Image classification data set "sunflowerdataset_split" (bharathreddy751/crop-growth-monitoring-system on GitHub). Class labels (5): stage 1 young bud, stage 2 mature bud, stage 3 early bloom, stage 4 full bloom, stage 5 wilted.

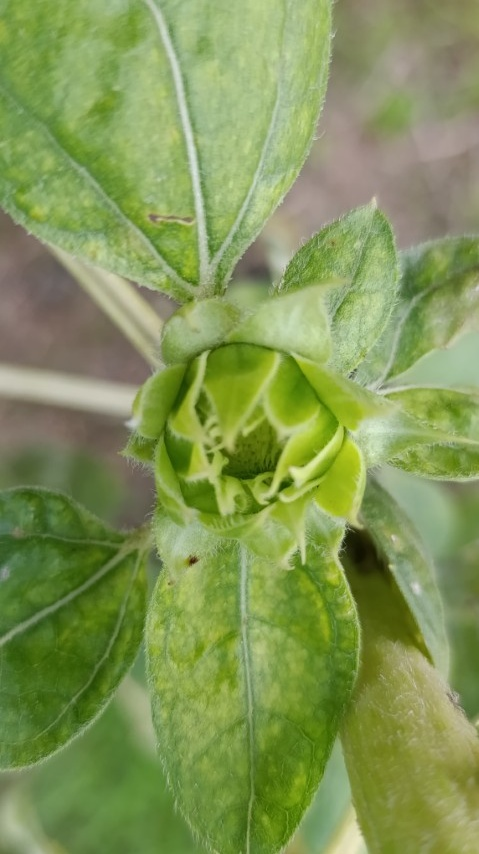
Label: stage 1 young bud

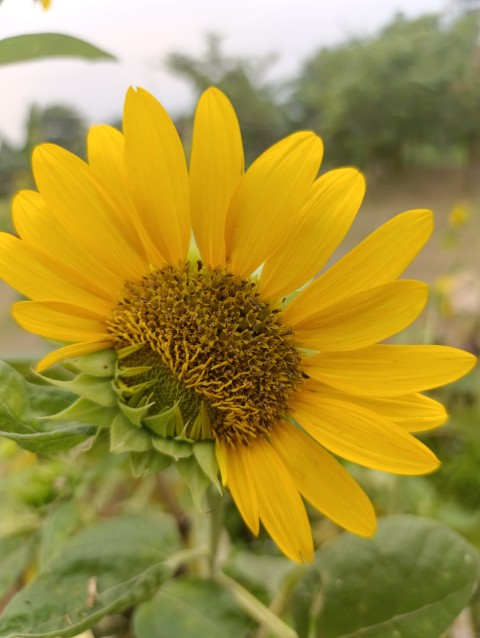
Label: stage 3 early bloom

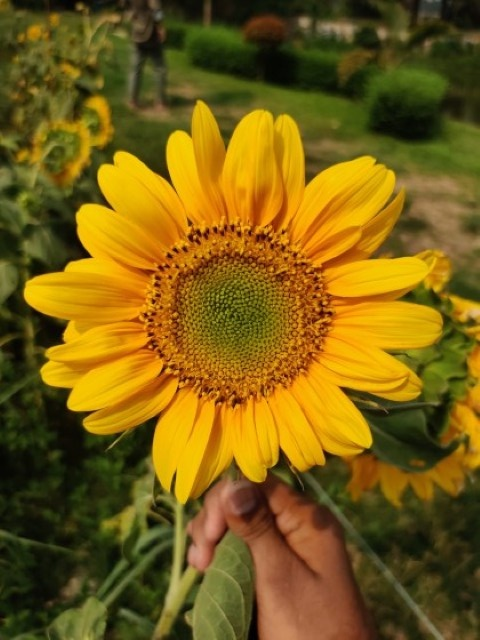
Label: stage 4 full bloom

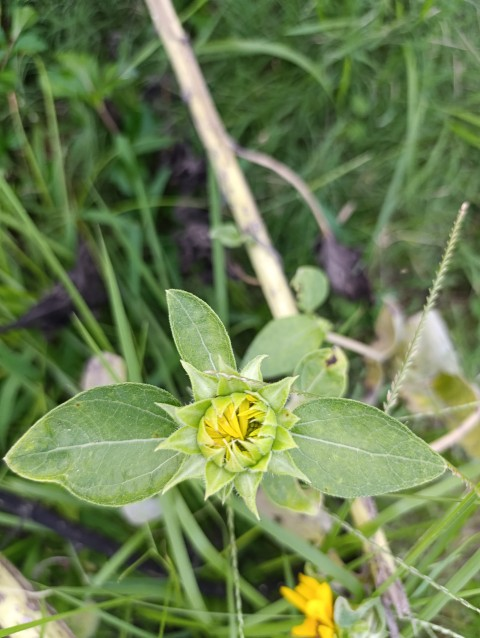
Label: stage 2 mature bud

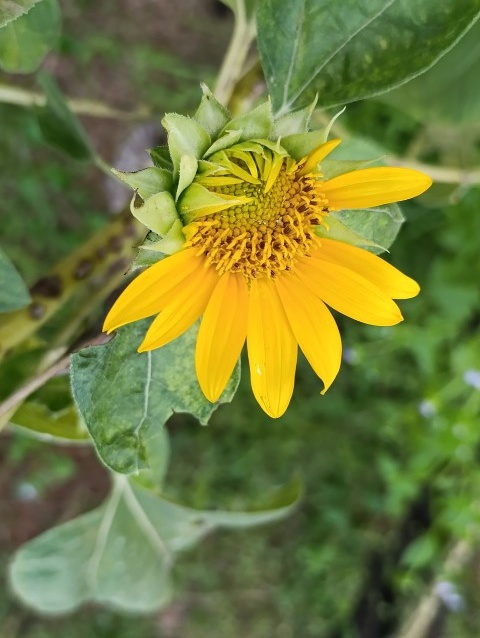
Label: stage 3 early bloom

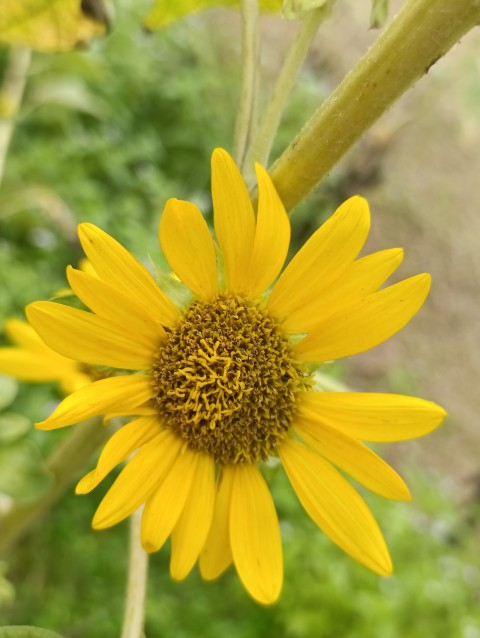
Label: stage 5 wilted
